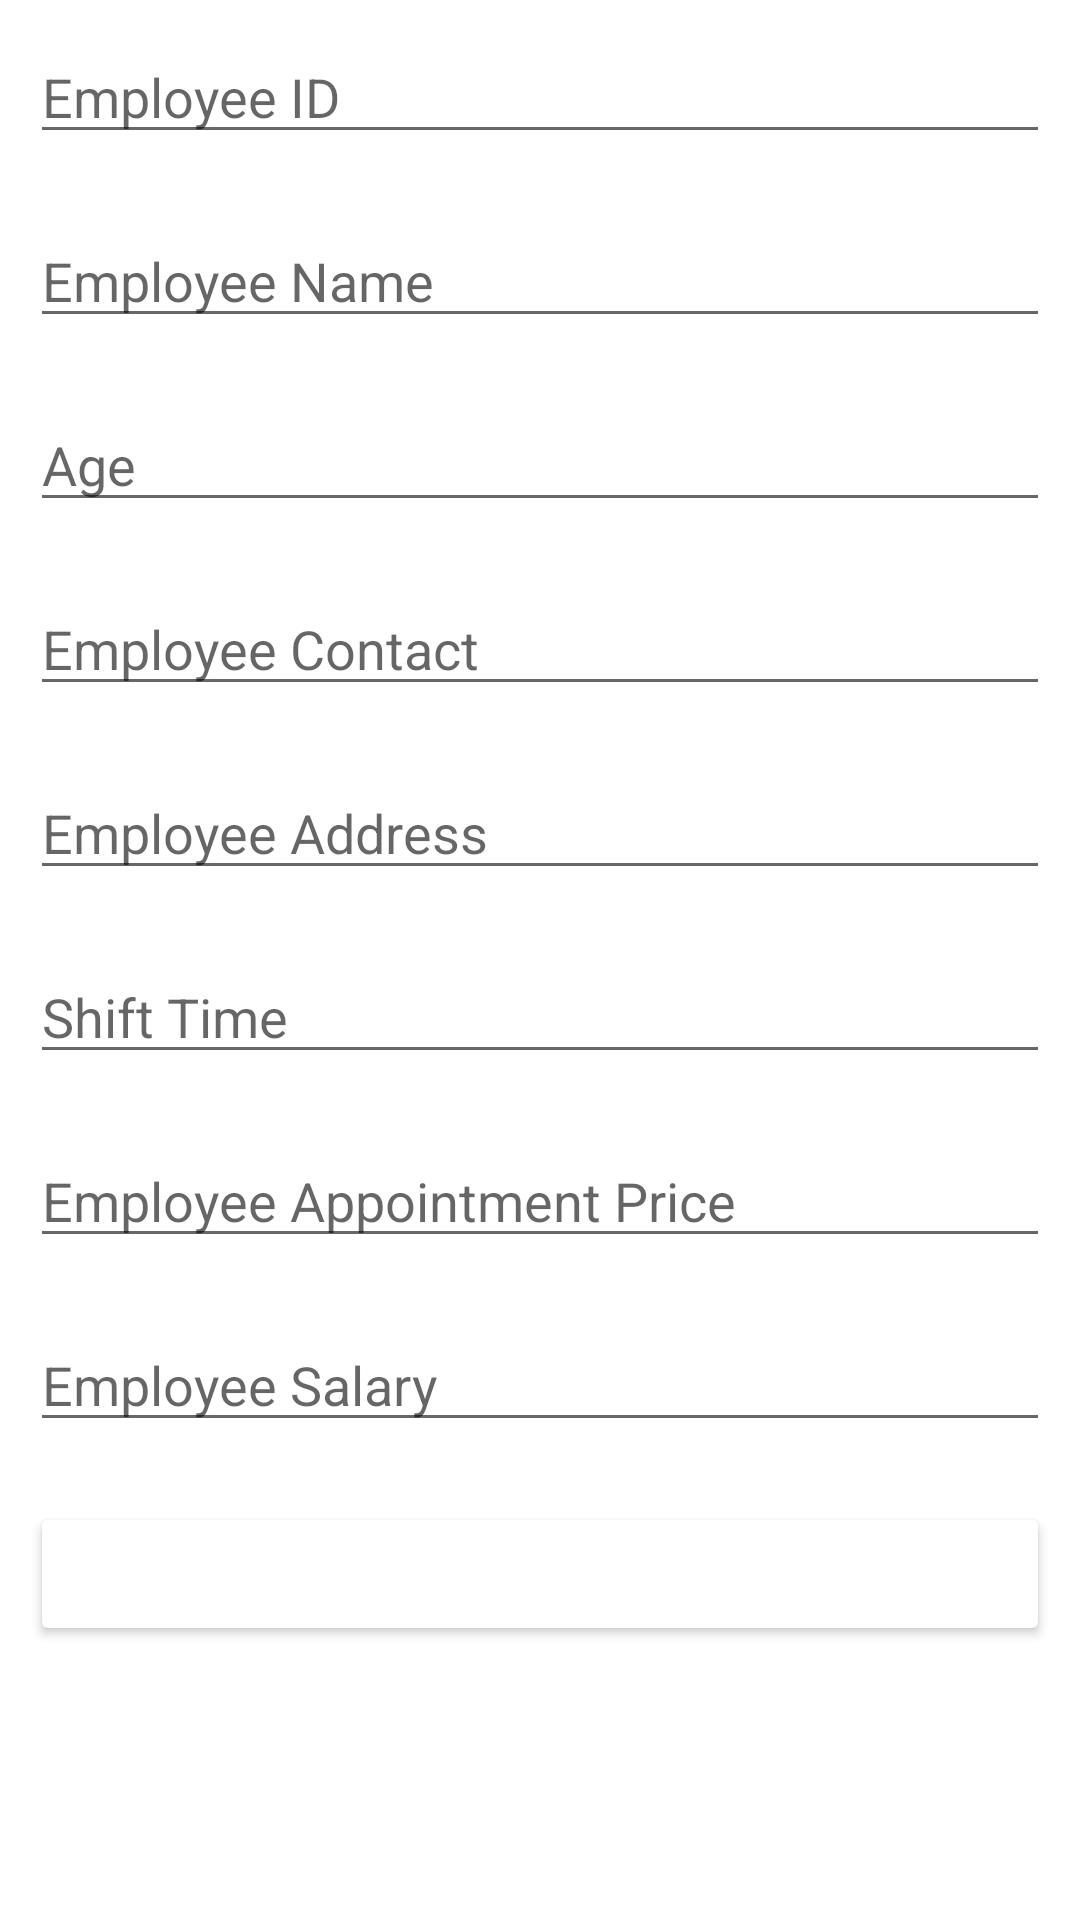

The Android layout XML behind this screen, and the referenced resources:
<!-- AndroidManifest.xml: application theme Theme.SaloonManagment -->
<!-- res/layout/activity_add_employee.xml -->
<?xml version="1.0" encoding="utf-8"?>
<LinearLayout xmlns:android="http://schemas.android.com/apk/res/android"
    xmlns:app="http://schemas.android.com/apk/res-auto"
    xmlns:tools="http://schemas.android.com/tools"
    android:layout_width="match_parent"
    android:layout_height="match_parent"
    android:orientation="vertical"
    tools:context=".AddEmployee">

    <EditText
        android:id="@+id/empid"
        android:layout_width="match_parent"
        android:layout_height="wrap_content"
        android:layout_margin="10dp"
        android:ems="10"
        android:hint="Employee ID"
        android:inputType="textPersonName" />

    <EditText
        android:id="@+id/empName"
        android:layout_width="match_parent"
        android:layout_height="wrap_content"
        android:layout_margin="10dp"
        android:ems="10"
        android:hint="Employee Name"
        android:inputType="textPersonName" />

    <EditText
        android:id="@+id/empAge"
        android:layout_width="match_parent"
        android:layout_height="wrap_content"
        android:layout_margin="10dp"
        android:ems="10"
        android:hint="Age"
        android:inputType="number" />

    <EditText
        android:id="@+id/empCoatcat"
        android:layout_width="match_parent"
        android:layout_height="wrap_content"
        android:layout_margin="10dp"
        android:ems="10"
        android:hint="Employee Contact"
        android:inputType="number" />

    <EditText
        android:id="@+id/empAddress"
        android:layout_width="match_parent"
        android:layout_height="wrap_content"
        android:layout_margin="10dp"
        android:ems="10"
        android:hint="Employee Address"/>

    <EditText
        android:id="@+id/empTime"
        android:layout_width="match_parent"
        android:layout_height="wrap_content"
        android:layout_margin="10dp"
        android:ems="10"
        android:hint="Shift Time"
        android:inputType="textPersonName" />

    <EditText
        android:id="@+id/empappointmentPrice"
        android:layout_width="match_parent"
        android:layout_height="wrap_content"
        android:layout_margin="10dp"
        android:ems="10"
        android:hint="Employee Appointment Price"
        android:inputType="number" />

    <EditText
        android:id="@+id/empsalary"
        android:layout_width="match_parent"
        android:layout_height="wrap_content"
        android:layout_margin="10dp"
        android:ems="10"
        android:hint="Employee Salary"
        android:inputType="number" />


    <Button
        android:id="@+id/empadd"
        android:layout_width="match_parent"
        android:layout_height="wrap_content"
        android:layout_margin="10dp"
        android:textColor="@color/white"
        android:text="Add Employee Details"
        app:backgroundTint="@color/btn"
        app:cornerRadius="15dp" />
</LinearLayout>
<!-- resources referenced by this layout -->
<resources>
  <style name="Theme.SaloonManagment" parent="Theme.MaterialComponents.Light.NoActionBar">
          
          <item name="colorPrimary">@color/purple_500</item>
          <item name="colorPrimaryVariant">@color/purple_700</item>
          <item name="colorOnPrimary">@color/white</item>
          
          <item name="colorSecondary">@color/teal_200</item>
          <item name="colorSecondaryVariant">@color/teal_700</item>
          <item name="colorOnSecondary">@color/black</item>
          
          <item name="android:statusBarColor" tools:targetApi="l">?attr/colorPrimaryVariant</item>
          
      </style>
  <!-- not gathered from this repository: default colours our renderer supplied (Android Studio template values) -->
  <color name="purple_500">#FF6200EE</color>
  <color name="purple_700">#FF3700B3</color>
  <color name="teal_200">#FF03DAC5</color>
  <color name="teal_700">#FF018786</color>
  <color name="black">#FF000000</color>
  <color name="white">#FFFFFFFF</color>
</resources>
